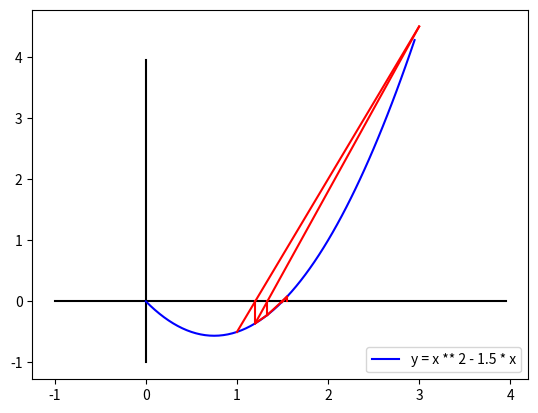

Here is the Python script that generated this plot:
# TODO: 正割法：


import matplotlib.pyplot as plt
import numpy as np


def getValue(x):
    return x ** 2 - 1.5 * x


def paintf():
    # TODO: 绘制x轴y轴
    x = np.arange(-1, 4, 0.05)
    y1 = [0 * a for a in x]
    y = np.arange(-1, 4, 0.05)
    x1 = [0 * a for a in y]
    plt.plot(x, y1, '-', color='black')
    plt.plot(x1, y, '-', color='black')

    # TODO: 绘制 y = x ** 2 - 1.5 * x 的图像
    x = np.arange(0, 3, 0.05)
    y = [getValue(a) for a in x]
    # log2(x)图像
    plt.plot(x, y, '-b', label="y = x ** 2 - 1.5 * x")
    # label
    plt.legend(loc="lower right")


paintf()

a = 1
b = 3
c = 0
while abs(getValue(b)) > 0.0001:
    plt.plot([a, b], [getValue(a), getValue(b)], '-r')
    c = b - ((getValue(b) * (a - b)) / (getValue(a) - getValue(b)))
    plt.plot([c, c], [0, getValue(c)], '-r')
    a = b
    b = c
print(c)
plt.show()
